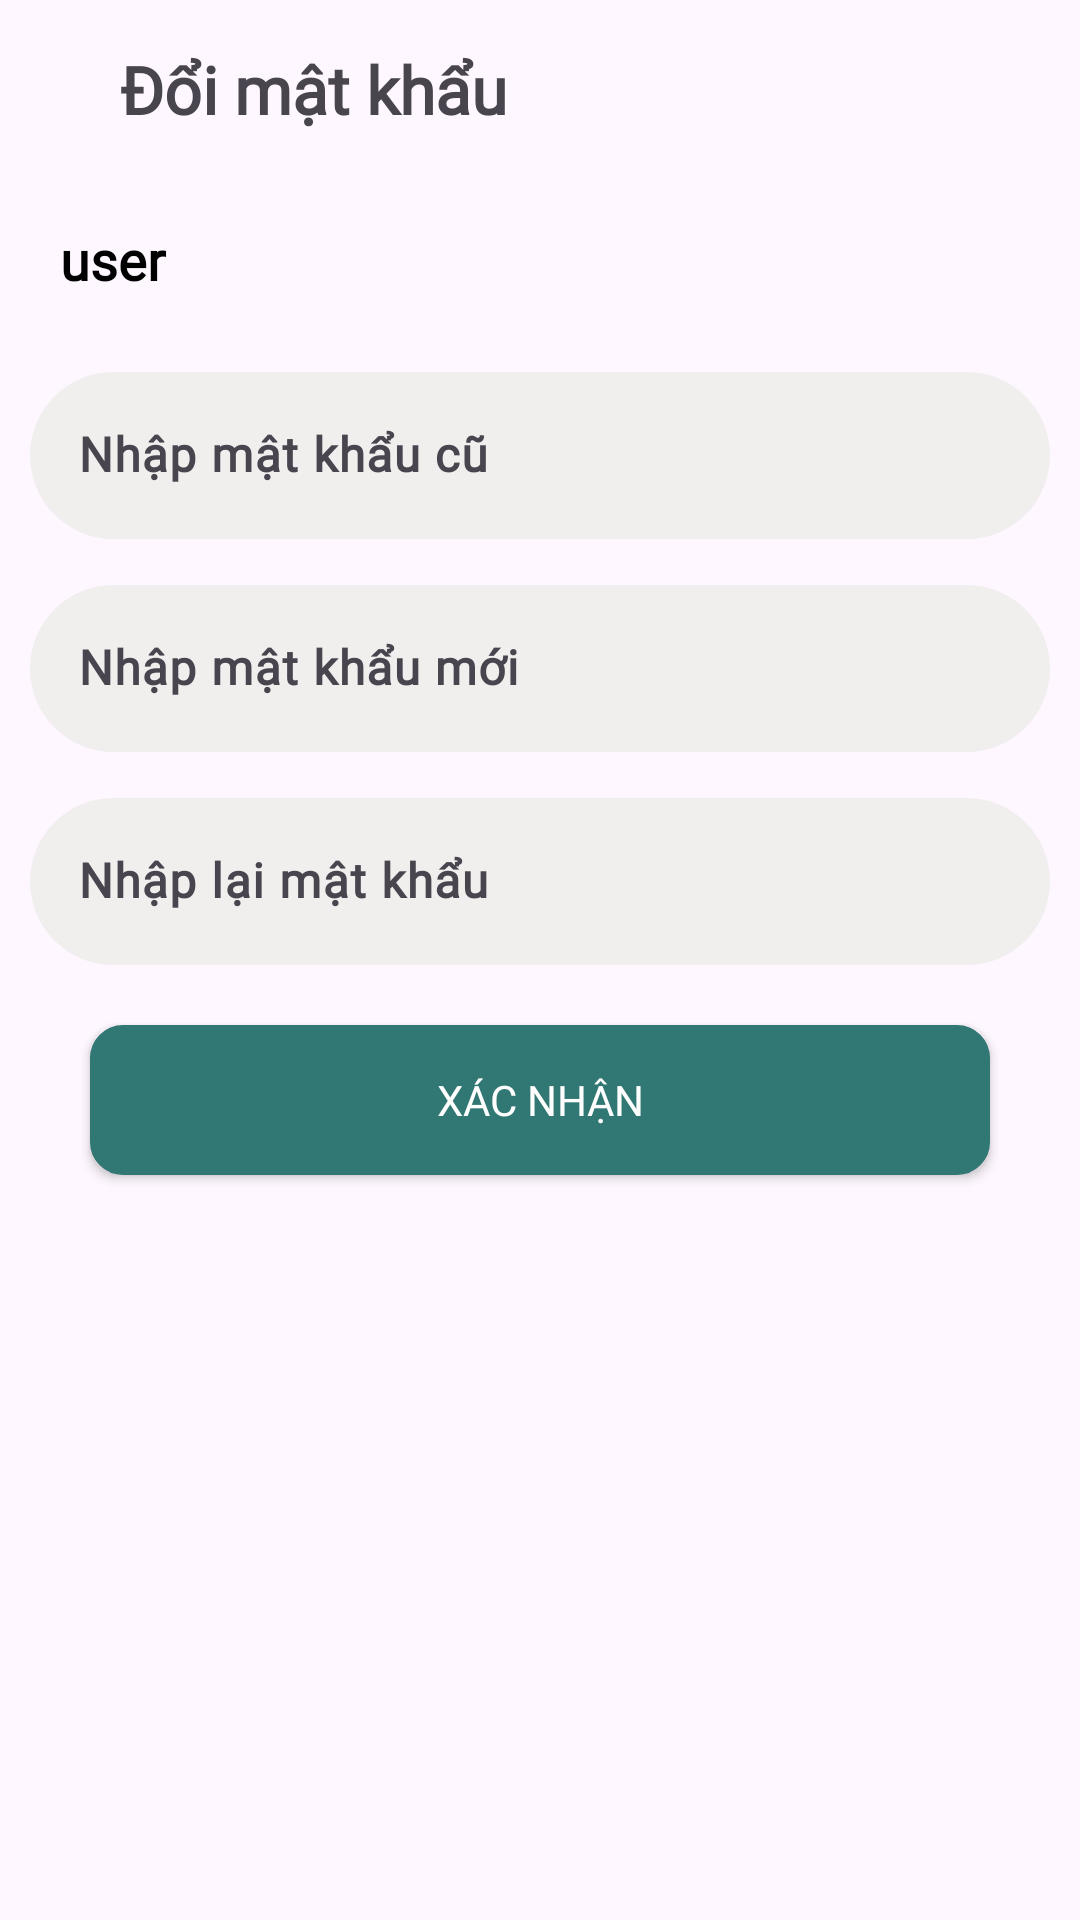

Android layout source for this screen:
<!-- AndroidManifest.xml: application theme Theme.DatSanBongDa -->
<!-- res/layout/activity_doi_mat_khau.xml -->
<?xml version="1.0" encoding="utf-8"?>
<LinearLayout xmlns:android="http://schemas.android.com/apk/res/android"

    android:layout_width="match_parent"
    android:layout_height="match_parent"
    xmlns:app="http://schemas.android.com/apk/res-auto"
    android:orientation="vertical"
    android:padding="10dp"
    >

    <LinearLayout
        android:layout_width="match_parent"
        android:layout_height="wrap_content"
        android:gravity=""
        android:orientation="horizontal">

        <ImageView
            android:id="@+id/imgBackDoiMK"
            android:layout_width="wrap_content"
            android:layout_height="wrap_content"
            android:layout_margin="5dp"
            android:src="@drawable/ic_back" />

        <TextView
            android:layout_width="match_parent"
            android:layout_height="wrap_content"

            android:layout_marginLeft="20dp"
            android:fontFamily="@font/ggsansbold"
            android:layout_marginTop="5dp"
            android:text="Đổi mật khẩu"
            android:textSize="22dp"
            android:textStyle="bold" />
    </LinearLayout>


    <TextView
        android:layout_marginLeft="10dp"
        android:textColor="#000000"
        android:drawablePadding="10dp"
        android:id="@+id/txt_doimk"
        android:textStyle="bold"
        android:fontFamily="@font/ggsansbold"
        android:text="user"
        android:layout_marginTop="30dp"
        android:textSize="18dp"
        android:layout_width="match_parent"
        android:layout_height="wrap_content"/>
    <com.google.android.material.textfield.TextInputLayout
        android:layout_width="match_parent"
        android:layout_height="wrap_content"
        android:layout_marginTop="20dp"
        app:hintTextColor="#504D4D">

        <com.google.android.material.textfield.TextInputEditText
            android:id="@+id/Mk_cu"
            android:layout_width="match_parent"
            android:layout_height="wrap_content"
            android:background="@drawable/cus3"
            android:drawablePadding="10dp"
            android:fontFamily="@font/ggsansmedium"
            android:hint="Nhập mật khẩu cũ"
            android:textColor="#504D4D"
            android:textStyle="bold" />
    </com.google.android.material.textfield.TextInputLayout>


    <com.google.android.material.textfield.TextInputLayout
        android:layout_width="match_parent"
        android:layout_height="wrap_content"
        android:layout_marginTop="10dp"
        app:hintTextColor="#504D4D">

        <com.google.android.material.textfield.TextInputEditText
            android:id="@+id/edt_MkMoi"
            android:layout_width="match_parent"
            android:layout_height="wrap_content"
            android:background="@drawable/cus3"
            android:fontFamily="@font/ggsansmedium"
            android:drawablePadding="10dp"
            android:hint="Nhập mật khẩu mới"
            android:textColor="#504D4D"
            android:textStyle="bold" />
    </com.google.android.material.textfield.TextInputLayout>




    <com.google.android.material.textfield.TextInputLayout
        android:layout_width="match_parent"
        android:layout_height="wrap_content"
        android:layout_marginTop="10dp"
        app:hintTextColor="#504D4D">

        <com.google.android.material.textfield.TextInputEditText
            android:id="@+id/edt_MkNhapLai"
            android:layout_width="match_parent"
            android:layout_height="wrap_content"
            android:background="@drawable/cus3"
            android:fontFamily="@font/ggsansmedium"
            android:drawablePadding="10dp"
            android:hint="Nhập lại mật khẩu"
            android:textColor="#504D4D"
            android:textStyle="bold" />
    </com.google.android.material.textfield.TextInputLayout>


    <Button
        android:id="@+id/btnXacNhanDMK"
        android:layout_width="300dp"
        android:layout_height="50dp"
        android:layout_gravity="center"
        android:layout_marginTop="20dp"
        android:background="@drawable/cus1"
        android:fontFamily="@font/ggsansbold"
        android:backgroundTint="#317773"
        android:text="Xác nhận"
        android:textAlignment="center"
        android:textColor="@color/white"
        app:backgroundTint="@null" />






</LinearLayout>
<!-- resources referenced by this layout -->
<resources>
  <color name="white">#FFFFFFFF</color>
  <!-- drawable cus1 (drawable) -->
  <layer-list xmlns:android="http://schemas.android.com/apk/res/android">
  
      <item>
          <shape android:shape="rectangle">
              <solid android:color="#317773" /> 
              <corners android:radius="10dp" /> 
              <stroke
                  android:width="2dp"
                  android:color="@color/black" /> 
          </shape>
      </item>
  </layer-list>
  <!-- drawable cus3 (drawable) -->
  <?xml version="1.0" encoding="utf-8"?>
  <shape xmlns:android="http://schemas.android.com/apk/res/android">
      <solid android:color="#F1EEEE" /> 
      <stroke
  
          android:color="#000000"/>
      <corners
          android:radius="500dp"/> 
  </shape>
  <style name="Theme.DatSanBongDa" parent="Base.Theme.DatSanBongDa" />
  <color name="black">#FF000000</color>
  <style name="Base.Theme.DatSanBongDa" parent="Theme.Material3.DayNight.NoActionBar">
          
          
          <item name="android:windowLightStatusBar">true</item>
  
      </style>
</resources>
